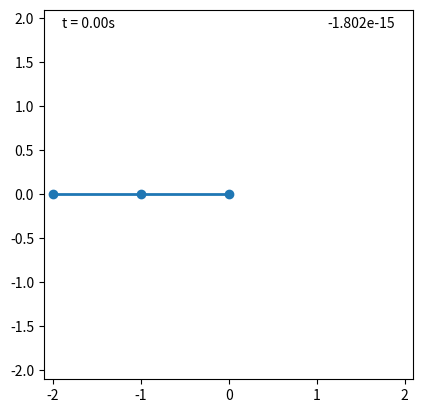

The script that saved this image:
import numpy as np
import matplotlib.pyplot as plt
from matplotlib.animation import FuncAnimation 

l1, l2 = 1.0, 1.0
theta1, theta2 = 90 * (np.pi/180), 90 * (np.pi/180)
m1, m2 = 1.0, 1.0
g = 9.81
fps = 60
stepsperframe = 10
totaltime = 5
dt = 1 / fps

angles = np.empty((totaltime*fps + 1 , 4))

#using the functions defined in the writeup
def derivs(t1, t2, omega1, omega2):
    a1 = (l2 * m2)/(l1 * (m1 + m2)) * np.cos(t1 - t2)
    a2 = l1 / l2 * np.cos(t1 - t2)
    f1 = (-l2 * m2 * omega2**2) / (l1 * (m1 + m2)) * np.sin(t1 - t2) - g / l1 * np.sin(t1)
    f2 = (l1 * omega1**2) / l2 * np.sin(t1 - t2) - g / l2 * np.sin(t2)
    domega1 = (f1 - a1 * f2) / (1 - a1 * a2)
    domega2 = (f2 - a2 * f1) / (1 - a1 * a2)
    return np.array([omega1, omega2, domega1, domega2])

#RK4 -> note that the actual formula is given in terms of f(t, x) but this derivative does not vary with t in this case so the term was dropped.
def nextstep(row, step):
    a = derivs(*row)
    b = derivs(*(row + (step * a) / 2))
    c = derivs(*(row + (step * b) / 2))
    d = derivs(*(row + step * c))
    return (row + (step / 6) * (a + 2*b + 2*c + d))

def nextframe(row):
    stepsize = 1/(fps * stepsperframe)
    for _ in range(stepsperframe): #loops stepsperframe times
        row = nextstep(row, stepsize)
    return row

#Array of angles over time
angles[0, :] = [theta1, theta2, 0, 0]
for framenum in range(fps * totaltime):
    angles[framenum + 1] = nextframe(angles[framenum])


def energy(t1, t2, omega1, omega2):
    return ( (0.5 * m1 * l1**2 * omega1**2) + (0.5 * m2) * (l1**2 * omega1**2 + l2**2 * omega2**2 + 2 * l1 * omega1 * l2 * omega2 * np.cos(t1 - t2)) - (m1 + m2) * g * l1 * np.cos(t1) - m2 * g * l2 * np.cos(t2) )

#Plotting the figure
x1 = l1 * np.sin(angles[:, 0] + np.pi)
x2 = x1 + l2 * np.sin(angles[:, 1] + np.pi)
y1 = l1 * np.cos(angles[:, 0] + np.pi)
y2 = y1 + l2 * np.cos(angles[:, 1] + np.pi)
E = [energy(*row) for row in angles]

fig , ax = plt.subplots()
ax.set_aspect("equal")
lim = 1.05 * (l1 + l2)
ax.set_ylim(-lim, lim)
ax.set_xlim(-lim, lim)

line, = ax.plot([],[], "o-", lw=2) 
trail, = ax.plot([], [], '-', lw=1, alpha=0.4)
timelabel = ax.text(0.05, 0.95, '', transform=ax.transAxes)
energylabel = ax.text(0.95, 0.95, '', transform=ax.transAxes, ha="right")

trailframes = 120
def update(i):
    line.set_data([0, x1[i], x2[i]], [0, y1[i], y2[i]]) #(0,0) is the pivot, (x1,y1) is bob 1 and (x2,y2) is bob 2
    pastline = max(0, i - trailframes)
    trail.set_data(x2[pastline : i], y2[pastline : i])
    timelabel.set_text(f't = {i*dt:.2f}s')
    energylabel.set_text(f"{E[i]:.3e}")
    
    return line, trail, timelabel, energylabel           # blit needs the changed artists returned

ani = FuncAnimation(
    fig, update,
    frames=np.shape(angles)[0],
    interval=dt * 1000,   # interval is automatically processed in ms, *1000 is the conversion
    blit=True             # redraw only the artists above, not the whole axes
)

plt.show()
